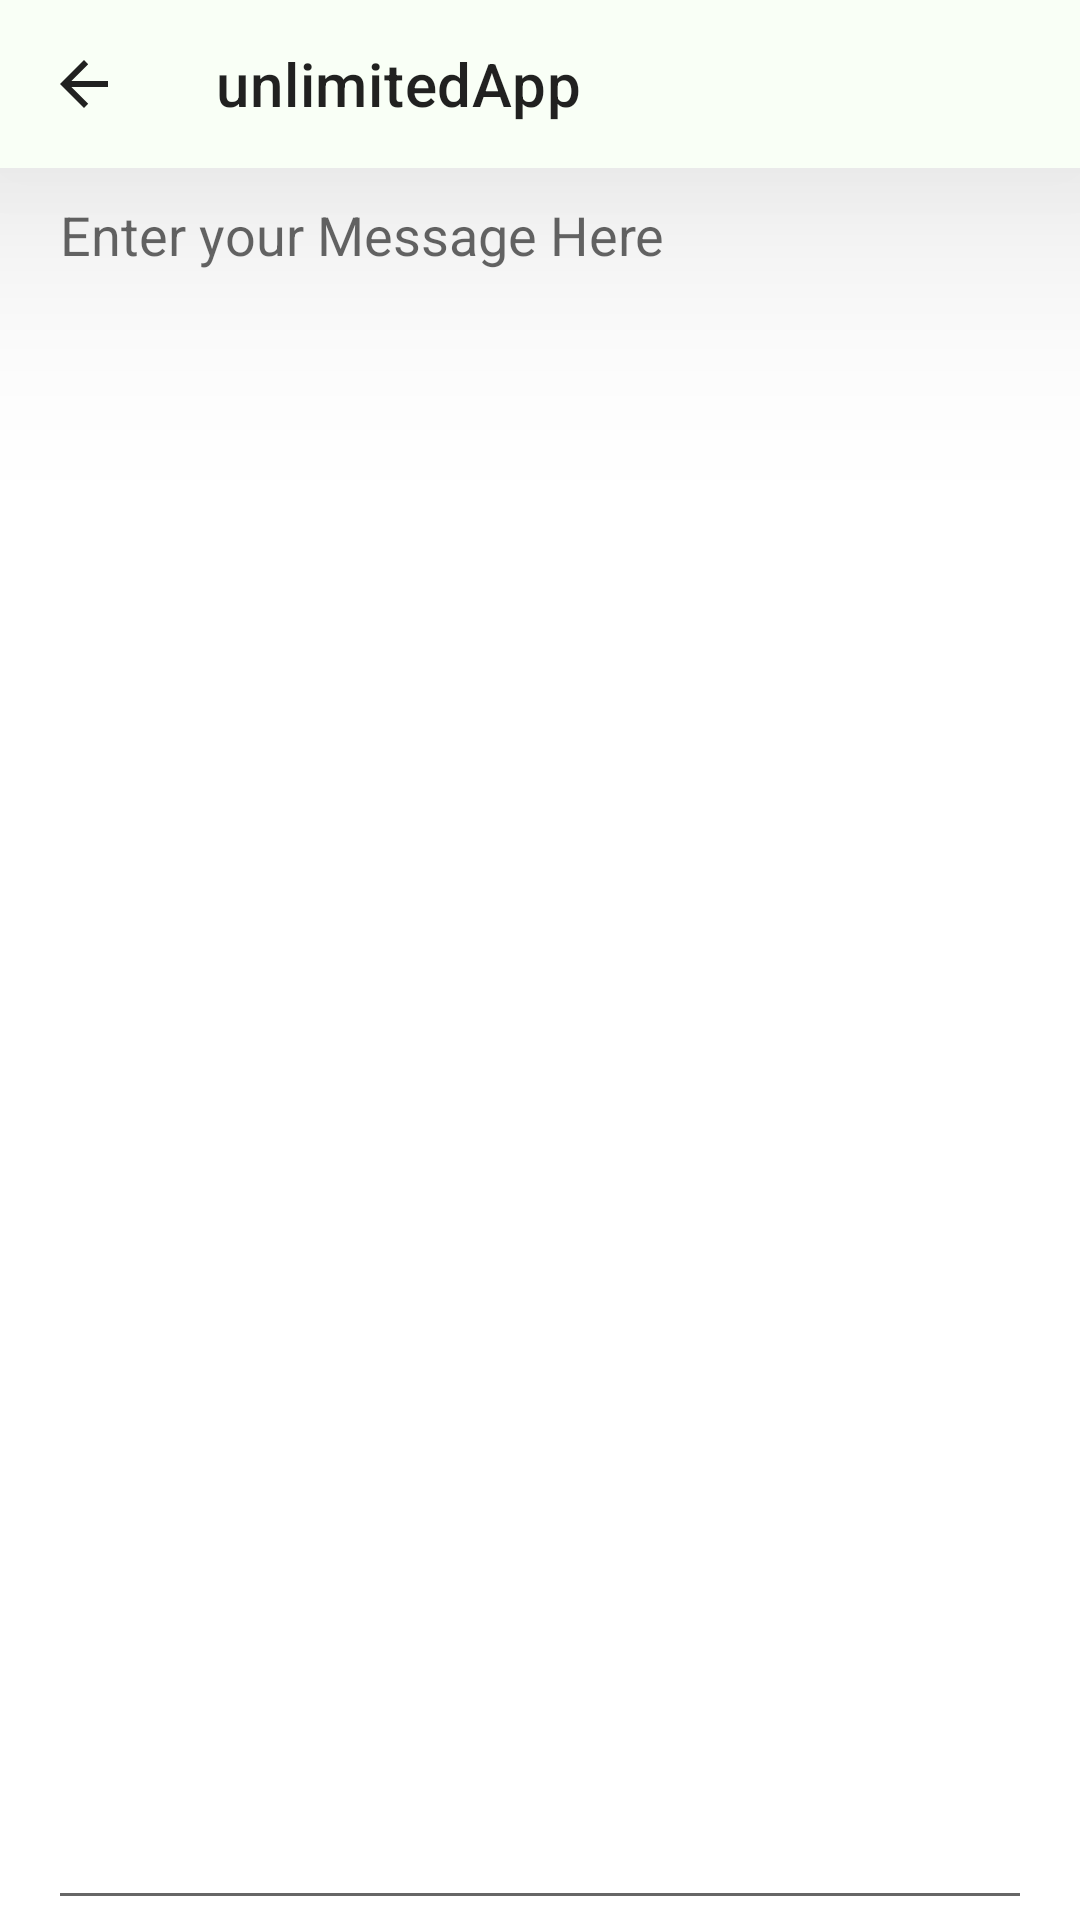

This screen was rendered from an Android layout file. Write that file and the resources it references.
<!-- AndroidManifest.xml: application theme Theme.UnlimitedApp -->
<!-- res/layout/toos_notepad_activity_main.xml -->
<?xml version="1.0" encoding="utf-8"?>
<androidx.constraintlayout.widget.ConstraintLayout xmlns:android="http://schemas.android.com/apk/res/android"
    xmlns:app="http://schemas.android.com/apk/res-auto"
    xmlns:tools="http://schemas.android.com/tools"
    android:layout_width="match_parent"
    android:layout_height="match_parent"
    tools:context=".tools.notepad.MainActivity">


    <include android:id="@+id/Toolbar" layout="@layout/toolbar" />


    <LinearLayout
        android:layout_marginTop="?attr/actionBarSize"
        android:layout_width="match_parent"
        android:layout_height="match_parent"
        android:layout_marginStart="16dp"
        android:layout_marginEnd="16dp"
        android:orientation="vertical"
        app:layout_constraintEnd_toEndOf="parent"
        app:layout_constraintStart_toStartOf="parent"
        app:layout_constraintTop_toTopOf="parent">

        <EditText
            android:id="@+id/text"
            android:layout_width="match_parent"
            android:layout_height="match_parent"
            android:ems="10"
            android:gravity="start|top"
            android:hint="@string/Enter_your_Message_Here"
            android:inputType="textMultiLine" />
    </LinearLayout>
</androidx.constraintlayout.widget.ConstraintLayout>
<!-- res/layout/toolbar.xml (included above) -->
<?xml version="1.0" encoding="utf-8"?>
<androidx.appcompat.widget.Toolbar
    xmlns:android="http://schemas.android.com/apk/res/android"
    xmlns:app="http://schemas.android.com/apk/res-auto"
    android:id="@+id/appToolbar"
    android:layout_width="match_parent"
    android:background="?attr/colorOnPrimary"
    android:title="@string/app_name"
    android:popupTheme="@style/Theme.AppCompat.Light"
    android:elevation="?attr/actionBarSize"
    android:layout_height="?attr/actionBarSize"
    app:navigationIcon="?attr/homeAsUpIndicator"
    android:theme="@style/ThemeOverlay.AppCompat.ActionBar">


</androidx.appcompat.widget.Toolbar>
<!-- resources referenced by this layout -->
<resources>
  <string name="Enter_your_Message_Here">Enter your Message Here</string>
  <string name="app_name">unlimitedApp</string>
  <style name="Theme.UnlimitedApp" parent="Theme.MaterialComponents.DayNight.NoActionBar">
  
  
          
          <item name="colorPrimary">@color/purple_700</item>//background btn
          <item name="colorPrimaryVariant">@color/teal_200</item>
          <item name="colorOnPrimary">@color/black</item>
          
          <item name="colorSecondary">@color/teal_200</item>
          <item name="colorSecondaryVariant">@color/teal_700</item>
          <item name="colorOnSecondary">@color/black</item>
          
          <item name="android:statusBarColor" tools:targetApi="l">?attr/colorPrimaryVariant</item>
          
          <item name="android:textColor">@color/teal_700</item>//this color word praise
  
      </style>
  <color name="purple_700">#FF018786</color>
  <color name="teal_200">#192524</color>
  <color name="black">#F9FFF6</color>//this color has word
  <color name="teal_700">#53CC08</color>
</resources>
